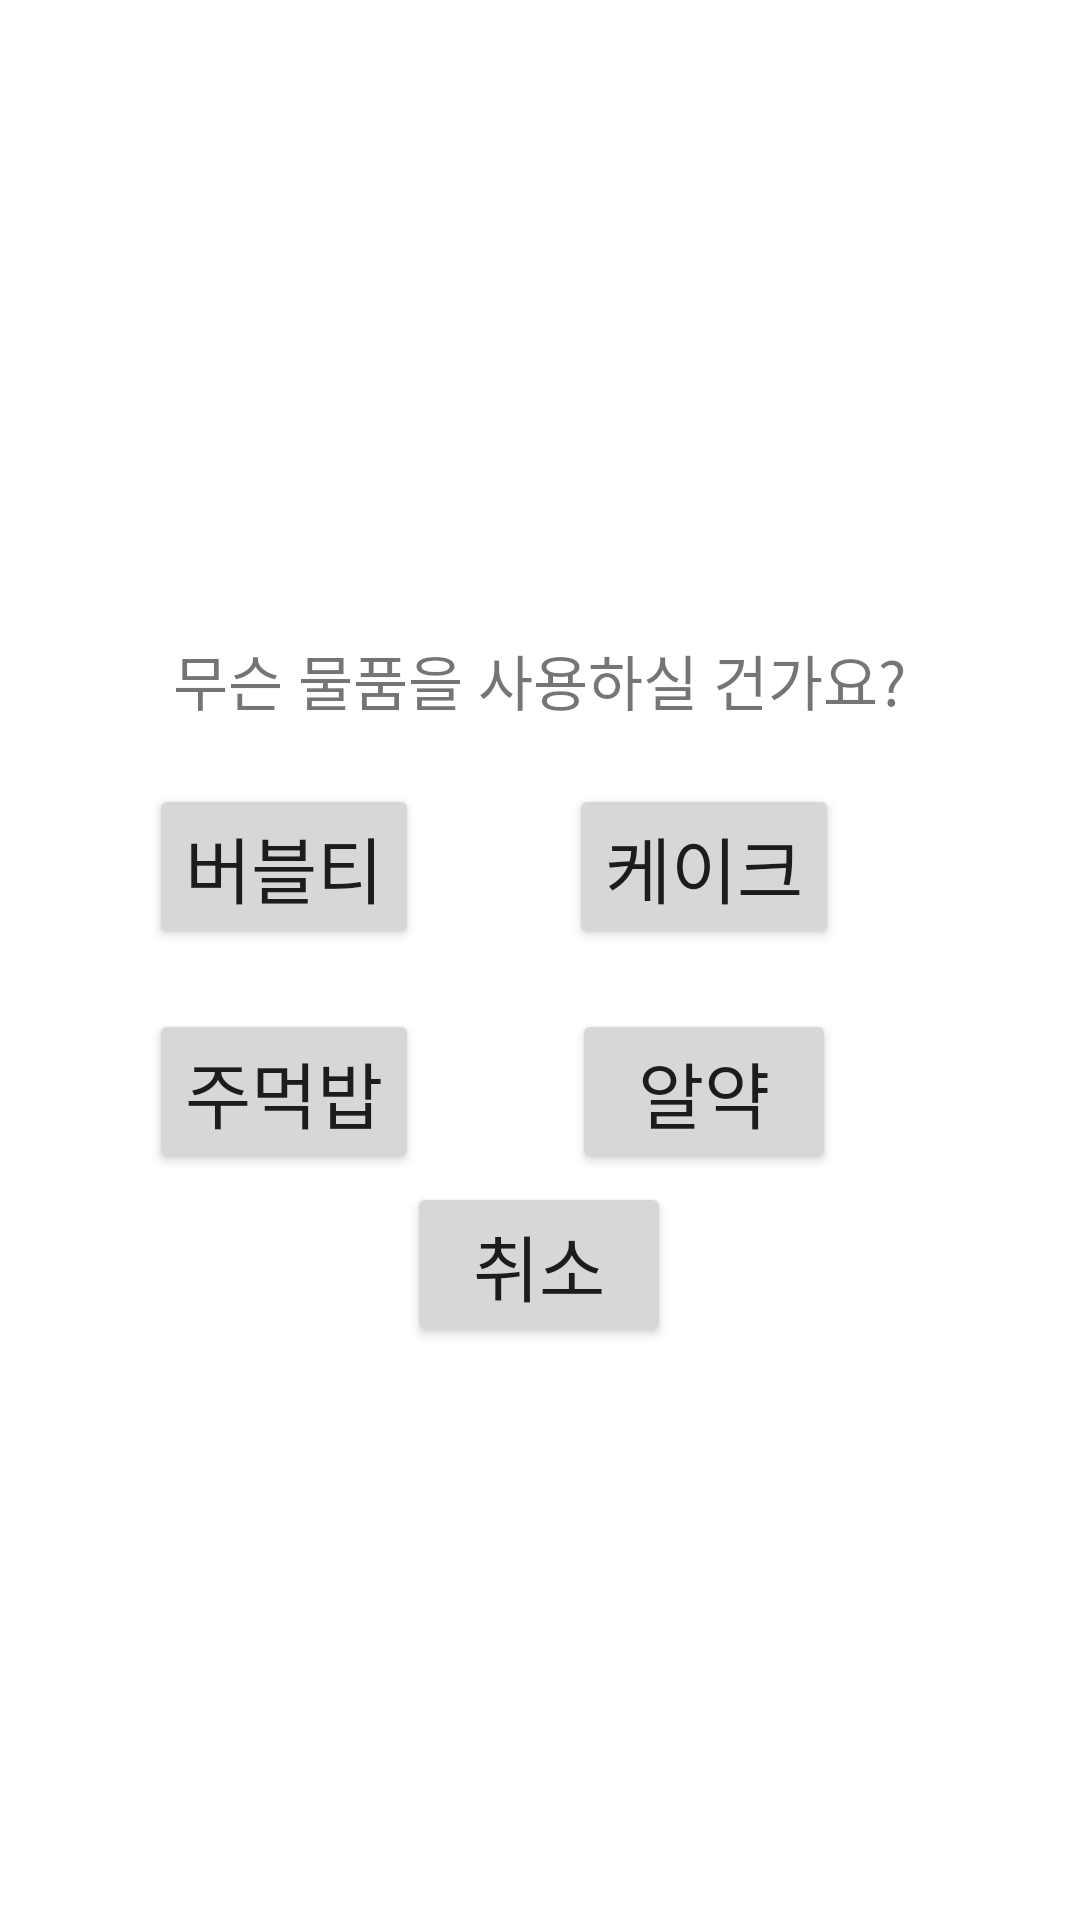

Produce the Android XML layout that renders to this screen, including the resource entries it uses.
<!-- AndroidManifest.xml: application theme Theme.TodoneList -->
<!-- res/layout/layout_givedialog.xml -->
<?xml version="1.0" encoding="utf-8"?>
<androidx.constraintlayout.widget.ConstraintLayout xmlns:android="http://schemas.android.com/apk/res/android"
    xmlns:app="http://schemas.android.com/apk/res-auto"
    xmlns:tools="http://schemas.android.com/tools"
    android:layout_width="match_parent"
    android:layout_height="match_parent">

    <androidx.constraintlayout.widget.ConstraintLayout
        android:layout_width="300dp"
        android:layout_height="300dp"
        android:background="@drawable/rounded_corner"
        app:layout_constraintBottom_toBottomOf="parent"
        app:layout_constraintEnd_toEndOf="parent"
        app:layout_constraintHorizontal_bias="0.495"
        app:layout_constraintStart_toStartOf="parent"
        app:layout_constraintTop_toTopOf="parent"
        app:layout_constraintVertical_bias="0.497">


        <TextView
            android:id="@+id/memoEditView"
            android:layout_width="match_parent"
            android:layout_height="wrap_content"
            android:layout_margin="10dp"
            android:gravity="center"
            android:text="무슨 물품을 사용하실 건가요?"
            android:textSize="20sp"
            app:layout_constraintBottom_toBottomOf="parent"
            app:layout_constraintEnd_toEndOf="parent"
            app:layout_constraintStart_toStartOf="parent"
            app:layout_constraintTop_toTopOf="parent"
            app:layout_constraintVertical_bias="0.131" />

        <Button
            android:id="@+id/chooseBubble"
            android:layout_width="wrap_content"
            android:layout_height="wrap_content"
            android:layout_margin="20dp"
            android:text="버블티"
            android:textSize="24sp"
            app:layout_constraintStart_toStartOf="parent"
            app:layout_constraintTop_toBottomOf="@+id/memoEditView" />

        <Button
            android:id="@+id/chooseOnigiri"
            android:layout_width="wrap_content"
            android:layout_height="wrap_content"
            android:layout_margin="20dp"
            android:text="주먹밥"
            android:textSize="24sp"
            app:layout_constraintStart_toStartOf="parent"
            app:layout_constraintTop_toBottomOf="@+id/chooseBubble" />

        <Button
            android:id="@+id/chooseCake"
            android:layout_width="wrap_content"
            android:layout_height="wrap_content"
            android:layout_margin="20dp"
            android:text="케이크"
            android:textSize="24sp"
            app:layout_constraintEnd_toEndOf="parent"
            app:layout_constraintStart_toEndOf="@+id/chooseBubble"
            app:layout_constraintTop_toBottomOf="@+id/memoEditView" />

        <Button
            android:id="@+id/choosePills"
            android:layout_width="wrap_content"
            android:layout_height="wrap_content"
            android:layout_margin="20dp"
            android:text="알약"
            android:textSize="24sp"
            app:layout_constraintEnd_toEndOf="parent"
            app:layout_constraintStart_toEndOf="@+id/chooseOnigiri"
            app:layout_constraintTop_toBottomOf="@+id/chooseCake" />

        <Button
            android:id="@+id/noButton"
            android:layout_width="wrap_content"
            android:layout_height="wrap_content"
            android:text="취소"
            android:textSize="24sp"
            android:layout_margin="20dp"
            app:layout_constraintBottom_toBottomOf="parent"
            app:layout_constraintEnd_toEndOf="parent"
            app:layout_constraintStart_toStartOf="parent" />
    </androidx.constraintlayout.widget.ConstraintLayout>

</androidx.constraintlayout.widget.ConstraintLayout>
<!-- resources referenced by this layout -->
<resources>
  <style name="Theme.TodoneList" parent="Theme.MaterialComponents.DayNight.NoActionBar">
          
          <item name="colorPrimary">#1DA0C8</item>
          <item name="colorPrimaryVariant">@color/purple_700</item>
          <item name="colorOnPrimary">@color/white</item>
          
          <item name="colorSecondary">#0684BD</item>
          <item name="colorSecondaryVariant">@color/teal_700</item>
          <item name="colorOnSecondary">@color/black</item>
          
          <item name="android:statusBarColor" tools:targetApi="l">?attr/colorPrimaryVariant</item>
          
      </style>
  <color name="purple_700">#FF3700B3</color>
  <color name="white">#FFFFFFFF</color>
  <color name="teal_700">#FF018786</color>
  <color name="black">#FF000000</color>
</resources>
